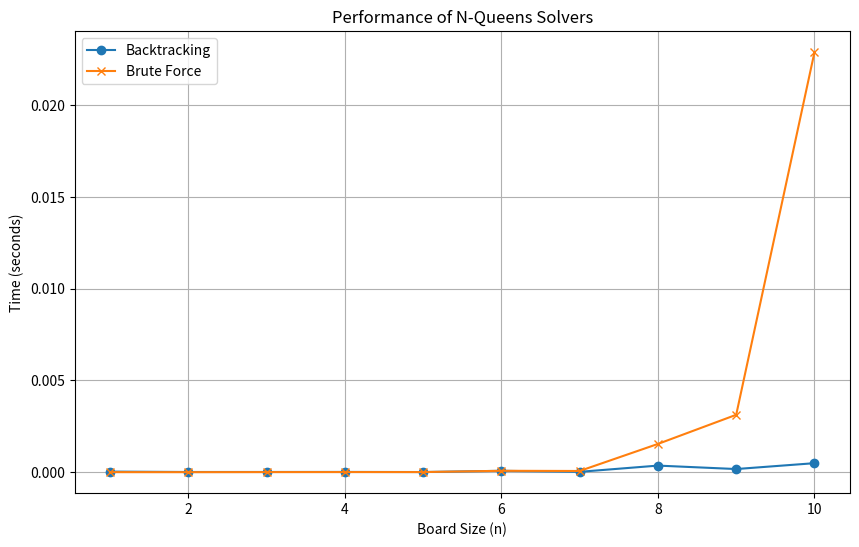

Recreate this plot in Python.
#importing
import time
import matplotlib.pyplot as plt
from itertools import permutations

# Backtracking helper functions
def is_safe(board, row, col, n):
    for i in range(col):
        if board[row][i] == 1:
            return False
    for i, j in zip(range(row, -1, -1), range(col, -1, -1)):
        if board[i][j] == 1:
            return False
    for i, j in zip(range(row, n, 1), range(col, -1, -1)):
        if board[i][j] == 1:
            return False
    return True

def solve_n_queens_backtracking(board, col, n):
    if col >= n:
        return True
    for i in range(n):
        if is_safe(board, i, col, n):
            board[i][col] = 1
            if solve_n_queens_backtracking(board, col + 1, n): #Recursive function that tries to place queens column by column and backtracks if a column placement fails.
                return True
            board[i][col] = 0  
    return False

def n_queens_backtracking(n): #STARTS BACKTRACKING
    board = [[0] * n for _ in range(n)]
    if solve_n_queens_backtracking(board, 0, n):
        return board
    else:
        return None

# Brute force helper function
def is_valid_permutation(perm):
    n = len(perm)
    for i in range(n):
        for j in range(i + 1, n):
            if abs(perm[i] - perm[j]) == j - i:
                return False
    return True

def n_queens_brute_force(n):
    columns = range(n)
    for perm in permutations(columns):
        if is_valid_permutation(perm):
            board = [[0] * n for _ in range(n)]
            for i in range(n):
                board[i][perm[i]] = 1
            return board
    return None

# Function to measure the time taken by each method
def measure_time(n, method):
    start_time = time.time()
    if method == 'backtracking':
        n_queens_backtracking(n)
    elif method == 'brute_force':
        n_queens_brute_force(n)
    end_time = time.time()
    return end_time - start_time

# List of board sizes
board_sizes = list(range(1, 11))  # From 1 to 10
backtracking_times = []
brute_force_times = []

# Measure time for each board size
for n in board_sizes:
    print(f"Measuring time for n={n}")
    backtracking_time = measure_time(n, 'backtracking')
    backtracking_times.append(backtracking_time)
    
    brute_force_time = measure_time(n, 'brute_force')
    brute_force_times.append(brute_force_time)
    
#x-size of board, y - tt
# Plotting the results
plt.figure(figsize=(10, 6))
plt.plot(board_sizes, backtracking_times, label='Backtracking', marker='o')
plt.plot(board_sizes, brute_force_times, label='Brute Force', marker='x')
plt.xlabel('Board Size (n)')
plt.ylabel('Time (seconds)')
plt.title('Performance of N-Queens Solvers')
plt.legend()
plt.grid(True)
plt.show()


